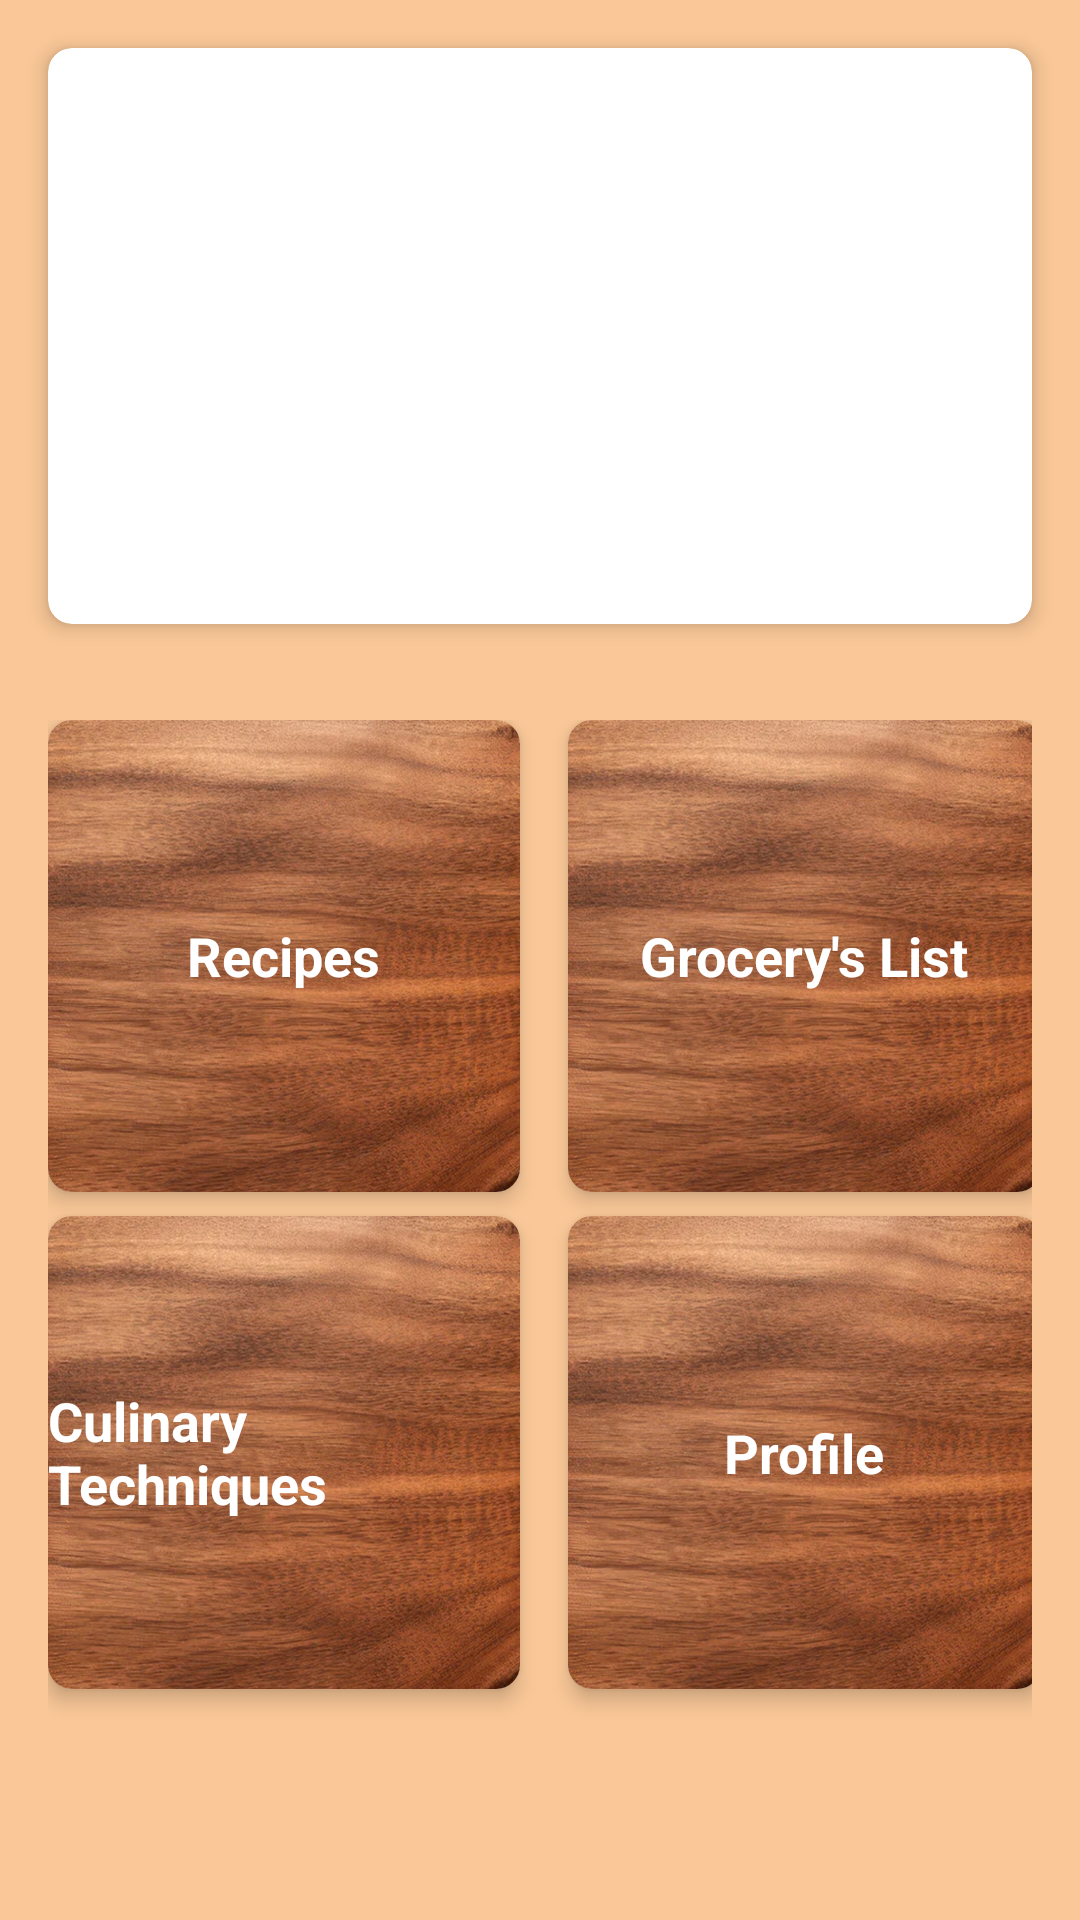

Reconstruct the res/layout file that produces this screen, plus the resources it refers to.
<!-- AndroidManifest.xml: application theme Theme.MyApplication -->
<!-- res/layout/activity_homepage.xml -->
<?xml version="1.0" encoding="utf-8"?>
<androidx.constraintlayout.widget.ConstraintLayout xmlns:android="http://schemas.android.com/apk/res/android"
    xmlns:app="http://schemas.android.com/apk/res-auto"
    xmlns:tools="http://schemas.android.com/tools"
    android:id="@+id/main"
    android:layout_width="match_parent"
    android:layout_height="match_parent"
    android:background="#FAC898"
    tools:context=".HomepageActivity">


    
    <androidx.cardview.widget.CardView
        android:id="@+id/profile"
        android:layout_width="0dp"
        android:layout_height="0dp"
        android:layout_margin="16dp"
        app:cardCornerRadius="8dp"
        app:cardElevation="4dp"

        app:layout_constraintTop_toTopOf="parent"
        app:layout_constraintLeft_toLeftOf="parent"
        app:layout_constraintRight_toRightOf="parent"
        app:layout_constraintBottom_toTopOf="@+id/smallCardsContainer"
        app:layout_constraintHeight_percent="0.3">

        <ImageView
            android:layout_width="wrap_content"
            android:layout_height="wrap_content"
            android:background="@drawable/banner_mainpage"
            />






    </androidx.cardview.widget.CardView>

    
    <androidx.constraintlayout.widget.ConstraintLayout
        android:id="@+id/smallCardsContainer"
        android:layout_width="0dp"
        android:layout_height="0dp"
        android:layout_margin="16dp"
        app:layout_constraintTop_toBottomOf="@id/profile"
        app:layout_constraintLeft_toLeftOf="parent"
        app:layout_constraintRight_toRightOf="parent"
        app:layout_constraintBottom_toBottomOf="parent">

        
        <androidx.cardview.widget.CardView
            android:id="@+id/recipes"
            android:layout_width="0dp"
            android:layout_height="0dp"
            android:layout_marginEnd="8dp"
            app:cardCornerRadius="8dp"
            app:cardElevation="4dp"

            app:layout_constraintTop_toTopOf="parent"
            app:layout_constraintLeft_toLeftOf="parent"
            app:layout_constraintRight_toLeftOf="@id/groceryList"
            app:layout_constraintDimensionRatio="1:1"
            app:layout_constraintWidth_percent="0.48">
            <ImageView
                android:layout_width="wrap_content"
                android:layout_height="wrap_content"
                android:background="@drawable/top_left_img"/>

            <TextView
                android:layout_width="wrap_content"
                android:layout_height="wrap_content"
                android:text="Recipes"
                android:textColor="@color/white"
                android:textStyle="bold"
                android:textSize="18sp"
                android:layout_gravity="center"/>
        </androidx.cardview.widget.CardView>

        
        <androidx.cardview.widget.CardView
            android:id="@+id/groceryList"
            android:layout_width="0dp"
            android:layout_height="0dp"
            android:layout_marginStart="8dp"
            app:cardCornerRadius="8dp"
            app:cardElevation="4dp"
            app:layout_constraintTop_toTopOf="parent"
            app:layout_constraintLeft_toRightOf="@id/recipes"
            app:layout_constraintRight_toRightOf="parent"
            app:layout_constraintDimensionRatio="1:1"
            app:layout_constraintWidth_percent="0.48">
            <ImageView
                android:layout_width="wrap_content"
                android:layout_height="wrap_content"
                android:background="@drawable/top_left_img"/>

            <TextView
                android:id="@+id/grocery"
                android:layout_width="wrap_content"
                android:layout_height="wrap_content"
                android:text="Grocery's List"
                android:textSize="18sp"
                android:textColor="@color/white"
                android:textStyle="bold"
                android:layout_gravity="center"/>
        </androidx.cardview.widget.CardView>

        
        <androidx.cardview.widget.CardView
            android:id="@+id/smallCard3"
            android:layout_width="0dp"
            android:layout_height="0dp"
            android:layout_marginEnd="8dp"
            android:layout_marginTop="8dp"
            app:cardCornerRadius="8dp"
            app:cardElevation="4dp"
            app:layout_constraintTop_toBottomOf="@id/recipes"
            app:layout_constraintLeft_toLeftOf="parent"
            app:layout_constraintRight_toLeftOf="@id/smallCard4"
            app:layout_constraintDimensionRatio="1:1"
            app:layout_constraintWidth_percent="0.48">
            <ImageView
                android:layout_width="wrap_content"
                android:layout_height="wrap_content"
                android:background="@drawable/top_left_img"/>

            <TextView
                android:layout_width="wrap_content"
                android:layout_height="wrap_content"
                android:text="Culinary Techniques"
                android:textSize="18sp"
                android:textStyle="bold"
                android:textColor="@color/white"
                android:layout_gravity="center"/>
        </androidx.cardview.widget.CardView>

        
        <androidx.cardview.widget.CardView
            android:id="@+id/smallCard4"
            android:layout_width="0dp"
            android:layout_height="0dp"
            android:layout_marginStart="8dp"
            android:layout_marginTop="8dp"
            app:cardCornerRadius="8dp"
            app:cardElevation="4dp"
            app:layout_constraintTop_toBottomOf="@id/groceryList"
            app:layout_constraintLeft_toRightOf="@id/smallCard3"
            app:layout_constraintRight_toRightOf="parent"
            app:layout_constraintDimensionRatio="1:1"
            app:layout_constraintWidth_percent="0.48">
            <ImageView
                android:layout_width="wrap_content"
                android:layout_height="wrap_content"
                android:background="@drawable/top_left_img"/>

            <TextView
                android:layout_width="wrap_content"
                android:layout_height="wrap_content"
                android:text="Profile"
                android:textColor="@color/white"
                android:textSize="18sp"
                android:textStyle="bold"
                android:layout_gravity="center"/>
        </androidx.cardview.widget.CardView>
    </androidx.constraintlayout.widget.ConstraintLayout>
</androidx.constraintlayout.widget.ConstraintLayout>
<!-- resources referenced by this layout -->
<resources>
  <color name="white">#FFFFFFFF</color>
  <!-- drawable top_left_img: png bitmap (drawable, 1006650 bytes) -->
  <style name="Theme.MyApplication" parent="Base.Theme.MyApplication" />
  <style name="Base.Theme.MyApplication" parent="Theme.Material3.DayNight.NoActionBar">
          <item name="android:buttonBarButtonStyle">@style/BorderlessButton</item>
      </style>
  <style name="BorderlessButton" parent="Widget.AppCompat.Button.Borderless">
          <item name="android:background">@drawable/selector_recipe_details_btn</item>
          <item name="android:textStyle">bold</item>
      </style>
</resources>
